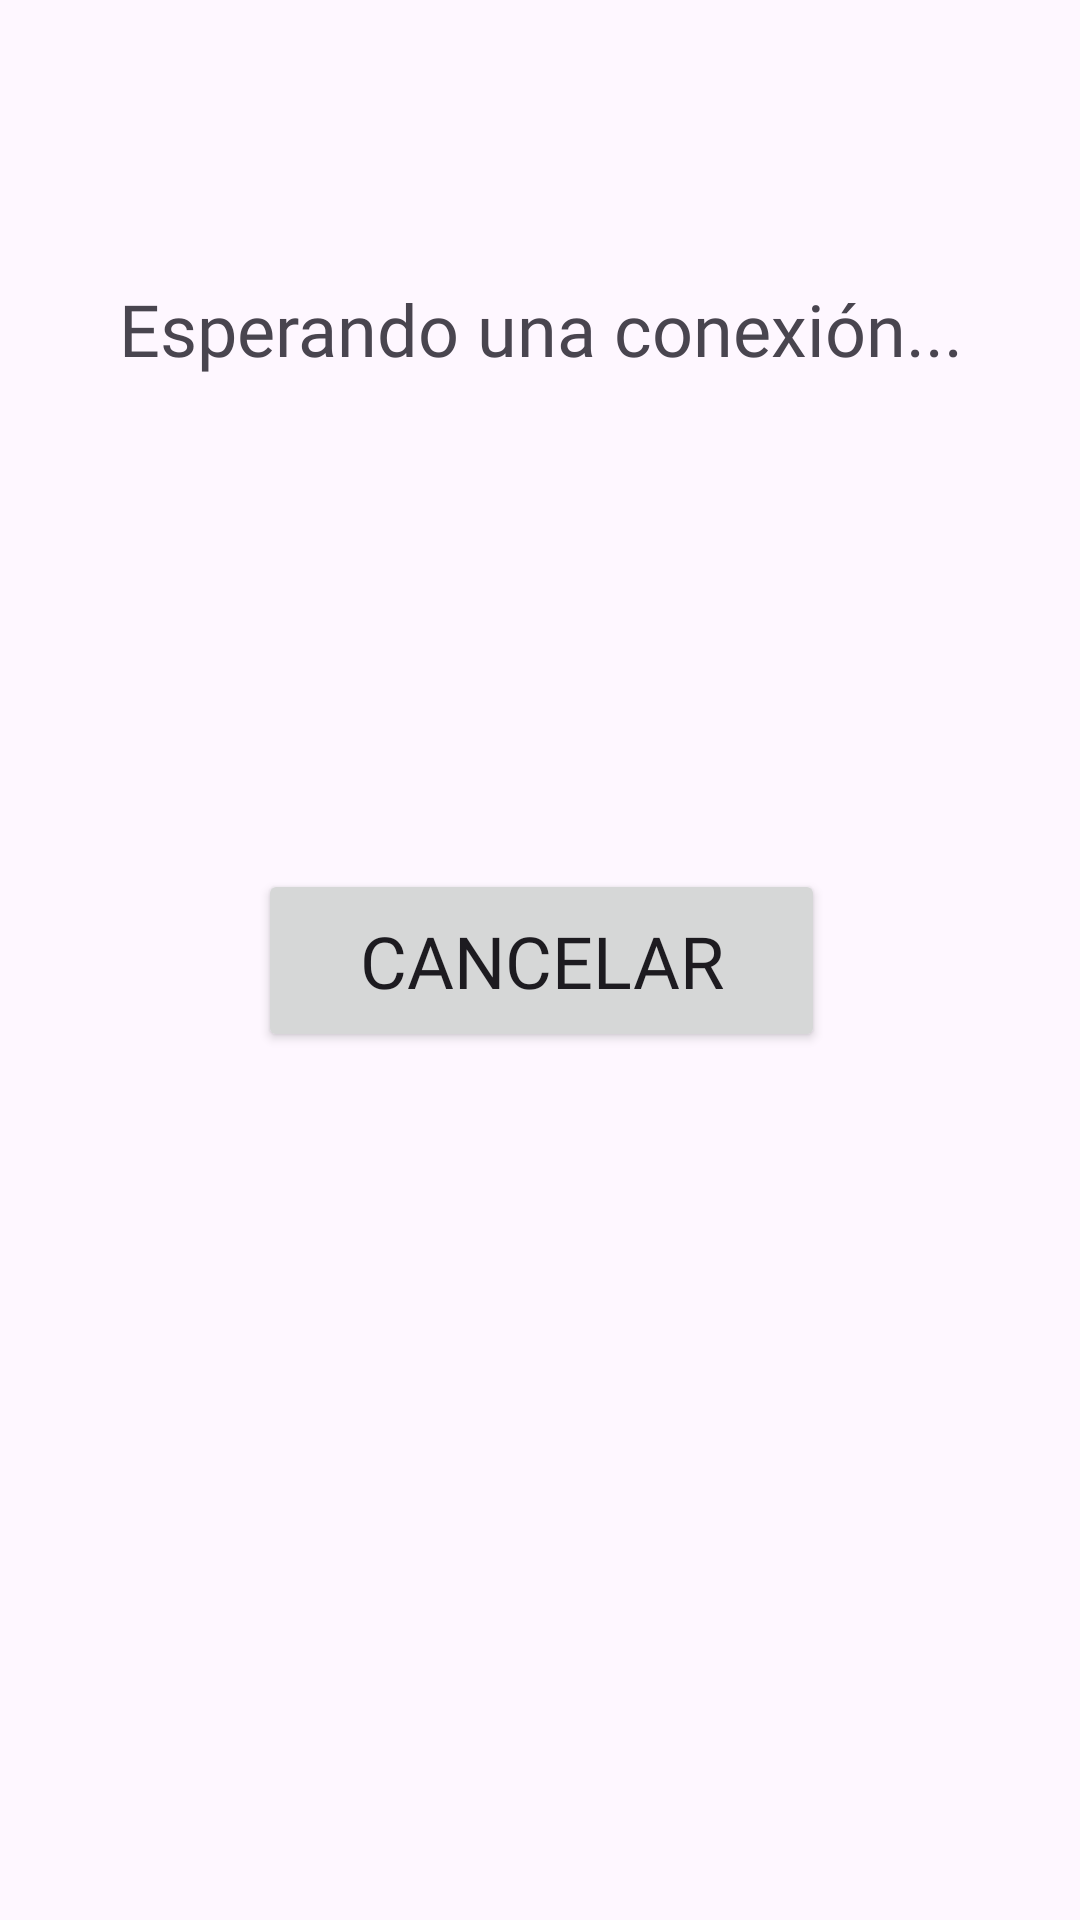

Write the Android layout XML for this screen, with the resource values it uses.
<!-- AndroidManifest.xml: application theme Theme.Movilapp -->
<!-- res/layout/activity_waiting_accept.xml -->
<?xml version="1.0" encoding="utf-8"?>
<androidx.constraintlayout.widget.ConstraintLayout xmlns:android="http://schemas.android.com/apk/res/android"
    xmlns:app="http://schemas.android.com/apk/res-auto"
    xmlns:tools="http://schemas.android.com/tools"
    android:id="@+id/main"
    android:layout_width="match_parent"
    android:layout_height="match_parent"
    tools:context=".Vista.WaitingAccept">

    <TextView
        android:id="@+id/textView2"
        android:layout_width="302dp"
        android:layout_height="63dp"
        android:fontFamily="@font/comic_neue_light"
        android:gravity="center_vertical|center_horizontal"
        android:text="Esperando una conexión..."
        android:textSize="24dp"
        app:layout_constraintBottom_toBottomOf="parent"
        app:layout_constraintEnd_toEndOf="parent"
        app:layout_constraintStart_toStartOf="parent"
        app:layout_constraintTop_toTopOf="parent"
        app:layout_constraintVertical_bias="0.135" />

    <Button
        android:id="@+id/btnCancelarWA"
        android:layout_width="189dp"
        android:layout_height="61dp"
        android:fontFamily="@font/comic_neue_light"
        android:text="Cancelar"
        android:textSize="24dp"
        app:layout_constraintBottom_toBottomOf="parent"
        app:layout_constraintEnd_toEndOf="parent"
        app:layout_constraintHorizontal_bias="0.502"
        app:layout_constraintStart_toStartOf="parent"
        app:layout_constraintTop_toTopOf="parent"></Button>
</androidx.constraintlayout.widget.ConstraintLayout>
<!-- resources referenced by this layout -->
<resources>
  <style name="Theme.Movilapp" parent="Base.Theme.Movilapp" />
  <style name="Base.Theme.Movilapp" parent="Theme.Material3.DayNight.NoActionBar">
          
          
      </style>
</resources>
